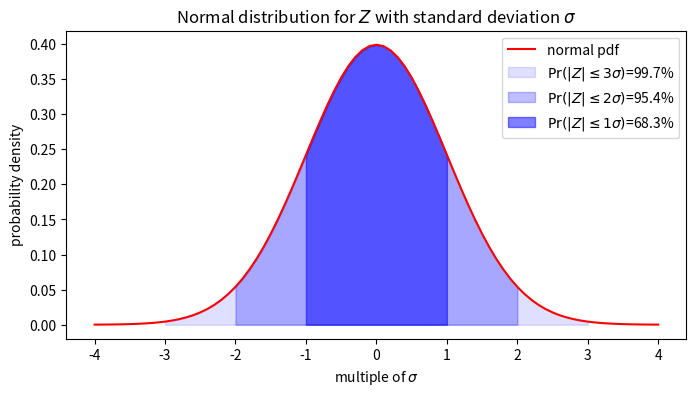
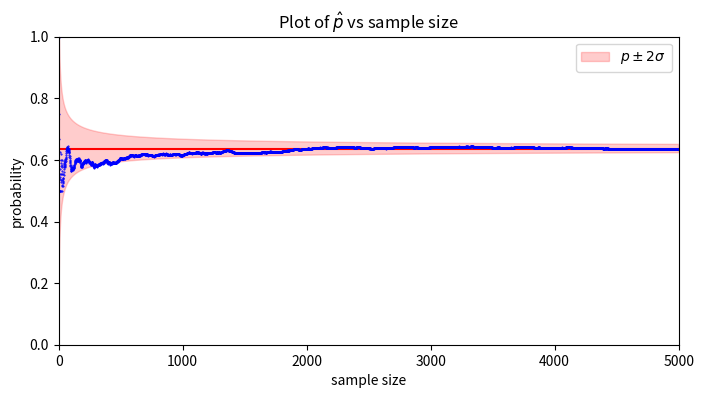
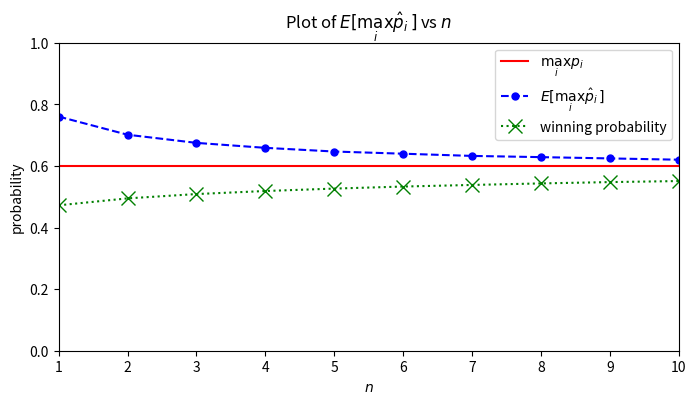

These charts were generated, in order, by the following Python code:
import matplotlib.pyplot as plt
import numpy as np
from scipy.stats import norm

%matplotlib widget
plt.rcParams["figure.figsize"] = (8, 4)

rng = np.random.default_rng(seed=0)

p = rng.random()  # randomly generate the probability of head coming up.

n = 5000
coin_tosses = rng.choice(["H", "T"], size=n, p=[p, 1 - p])
coin_tosses

(coin_tosses == "H").mean()

plt.figure(1, clear=True)
z = np.linspace(-4, 4, 8 * 10 + 1)
plt.plot(z, norm.pdf(z), color="red", label="normal pdf")
for i in range(3, 0, -1):
    plt.fill_between(
        z,
        norm.pdf(z),
        alpha=2 ** (-i),
        color="blue",
        label=rf"$\Pr(|Z|\leq{i}\sigma)$={(norm.cdf(i)-0.5)*200:.3g}%",
        where=(abs(z) <= i),
    )
plt.title(r"Normal distribution for $Z$ with standard deviation $\sigma$")
plt.xlabel(r"multiple of $\sigma$")
plt.ylabel(r"probability density")
plt.legend()
plt.show()

size = 5000
n = np.arange(1, size + 1)
phat = (coin_tosses == "H").cumsum() / n  # use first n tosses to estimate
sigma = (p * (1 - p) / n) ** 0.5  # true standard deviations of the estimates

plt.figure(2, clear=True)
# plot the ground truth p
plt.axhline(p, color="red")

# fill the region 2 sigma away from p
plt.fill_between(
    n, p - 2 * sigma, p + 2 * sigma, color="red", alpha=0.2, label=r"$p\pm 2\sigma$"
)

# plot the estimates phat
plt.plot(n, phat, marker=".", color="blue", linestyle="", markersize=1)

# configure the plot
plt.ylim([0, 1])
plt.xlim([0, n.size])
plt.title(r"Plot of $\hat{p}$ vs sample size")
plt.xlabel("sample size")
plt.ylabel("probability")
plt.legend()
plt.show()

m = 2
p_list = np.array([0.4] * (m - 1) + [0.6])
# To generate the probability randomly instead, use
# p_list = rng.random(m)
p_list

size = 10
n = np.arange(1, size + 1)
k = 100000
phat = rng.binomial(
    n.reshape(-1, 1, 1), p_list.reshape(1, -1, 1), (size, m, k)
) / n.reshape(-1, 1, 1)
max_phat = phat.max(axis=1)
max_phat

E_max_phat = max_phat.mean(axis=-1)
E_max_phat

win_prob = p_list[phat.argmax(axis=1)].mean(axis=-1)
win_prob

plt.figure(3, clear=True)
plt.axhline(p_list.max(), color="red", label=r"$\max_i p_i$")
plt.plot(
    n,
    E_max_phat,
    linestyle="--",
    marker=".",
    color="blue",
    markersize=10,
    label=r"$E[\max_i\hat{p}_i]$",
)
plt.plot(
    n,
    win_prob,
    linestyle=":",
    marker="x",
    color="green",
    markersize=10,
    label="winning probability",
)

plt.ylim([0, 1])
plt.xlim([n[0], n[-1]])
plt.title(r"Plot of $E[\max_i\hat{p}_i]$ vs $n$")
plt.xlabel("$n$")
plt.ylabel("probability")
plt.legend()
plt.show()